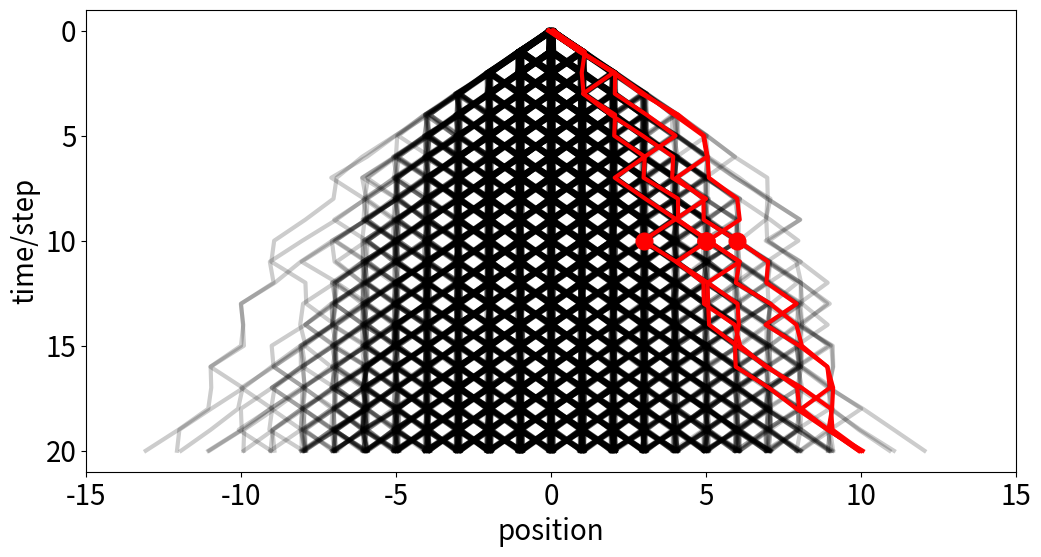

Generate this figure with matplotlib:
import matplotlib.pyplot as plt
import numpy as np
import math
import collections
import random


def g(x, t):
    return 1 / math.sqrt(4 * math.pi * D * t) * math.exp(-x**2 / (4 * D * t))


def w(x, t):
    return g(x - x0, t - t0) * g(x1 - x, t1 - t) / g(x1 - x0, t1 - t0)


random.seed(123)
D = 1 / 3
p0 = collections.Counter()
p1 = collections.Counter()
x0 = 0
t0 = 0

x1 = 10
t1 = 20
t = t1 // 2
M = 0
N = 5
i = 0
Bad = []
Good = []
while True:
    x = x0
    trace = [x]
    for j in range(t0, t):
        x += random.randint(-1, 1)
        trace.append(x)
    y = x
    for j in range(t, t1):
        x += random.randint(-1, 1)
        trace.append(x)
    p0[x] += 1
    if x == x1:
        Good.append((trace, y))
        p1[y] += 1
        i += 1
    else:
        Bad.append(trace)
    if i == N:
        break
    M += 1

plt.rcParams.update({'lines.linewidth': 3})
plt.rcParams.update({'lines.markersize': 12})
plt.rcParams.update({'font.size': 20})
plt.rcParams.update({'figure.figsize': (12, 6)})

plt.axis((-3 * x1 // 2, 3 * x1 // 2, None, None))
plt.yticks(range(0, t1 + 1, 5))
plt.gca().invert_yaxis()
plt.xlabel("position")
plt.ylabel("time/step")
for trace in Bad:
    plt.plot([x + random.uniform(-0.1, 0.1) for x in trace],
             range(t1 + 1),
             'k-',
             alpha=0.2)

for trace, y in Good:
    plt.plot([x + random.uniform(-0.1, 0.1) for x in trace], range(t1 + 1),
             'r-')
    plt.plot([y], [t], 'or')

plt.savefig("one.pdf")
